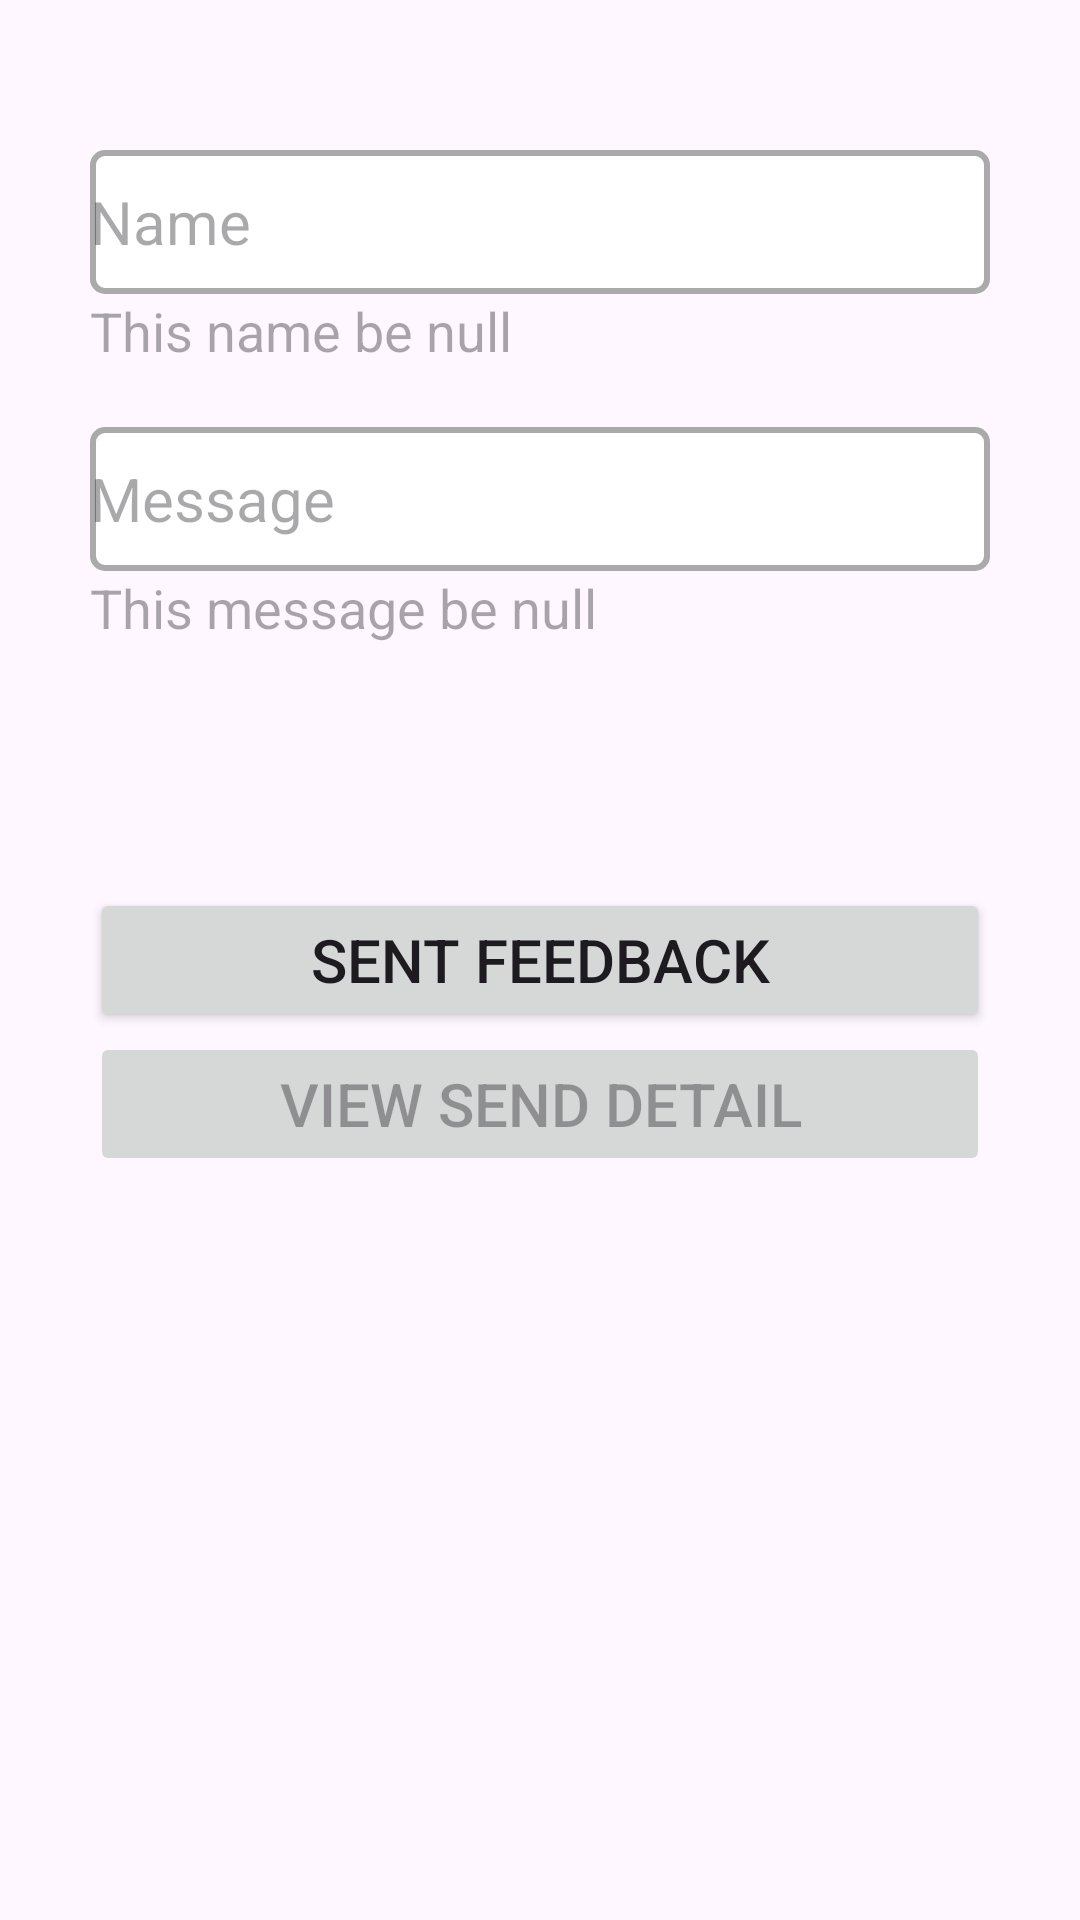

Android layout source for this screen:
<!-- AndroidManifest.xml: application theme Theme.MapsGT -->
<!-- res/layout/fragment_feedback.xml -->
<?xml version="1.0" encoding="utf-8"?>
<RelativeLayout xmlns:android="http://schemas.android.com/apk/res/android"
    android:layout_width="match_parent"
    android:layout_height="match_parent"
    android:padding="30dp">

    <EditText
        android:layout_width="match_parent"
        android:layout_height="wrap_content"
        android:layout_marginTop="20dp"
        android:drawableStart="@drawable/send_24"
        android:hint="Name"
        android:textSize="20dp"
        android:textColor="@android:color/black"
        android:id="@+id/fb_name"
        android:background="@drawable/bg_white_border_gray_48dp"/>

    <TextView
        android:layout_width="match_parent"
        android:layout_height="wrap_content"

        android:hint="This name be null"
        android:layout_below="@+id/fb_name"
        android:textSize="18dp"
        android:textColor="@color/colorError"
        android:id="@+id/bug_name"/>



    <EditText
        android:layout_width="match_parent"
        android:layout_height="wrap_content"
        android:layout_marginTop="20dp"
        android:hint="Message"
        android:drawableStart="@drawable/send_24"
        android:layout_below="@+id/bug_name"
        android:textSize="20dp"
        android:textColor="@android:color/black"
        android:id="@+id/fb_content"
        android:background="@drawable/bg_white_border_gray_48dp"/>

    <TextView
        android:layout_width="match_parent"
        android:layout_height="wrap_content"
        android:hint="This message be null"
        android:layout_below="@+id/fb_content"
        android:textSize="18dp"
        android:textColor="@color/colorError"
        android:id="@+id/bug_content"/>

    <Button
        android:id="@+id/btn_send_fb"
        android:layout_width="match_parent"
        android:layout_height="wrap_content"
        android:layout_centerInParent="true"
        android:text="Sent Feedback"
        android:textSize="20dp" />

    <Button
        android:layout_width="match_parent"
        android:layout_height="wrap_content"
        android:text="View Send Detail"
        android:layout_centerInParent="true"
        android:id="@+id/btn_view_send_detail"
        android:layout_below="@+id/btn_send_fb"
        android:enabled="false"
        android:textSize="20dp"/>




</RelativeLayout>
<!-- resources referenced by this layout -->
<resources>
  <color name="colorError">#B00020</color>
  <!-- drawable bg_white_border_gray_48dp (drawable) -->
  <?xml version="1.0" encoding="utf-8"?>
  <shape xmlns:android="http://schemas.android.com/apk/res/android">
      <stroke android:width="2dp" android:color="@android:color/darker_gray"/>
      <solid android:color="@android:color/white"/>
      <corners android:radius="4dp"/>
      <size android:height="48dp"/>
  </shape>
  <style name="Theme.MapsGT" parent="Theme.Material3.Light">
          
          <item name="colorPrimary">@color/purple_500</item>
          <item name="colorPrimaryVariant">@color/purple_700</item>
          <item name="colorOnPrimary">@color/white</item>
          
          <item name="colorSecondary">@color/teal_200</item>
          <item name="colorSecondaryVariant">@color/teal_700</item>
          <item name="colorOnSecondary">@color/black</item>
          
          <item name="android:statusBarColor">?attr/colorPrimaryVariant</item>
          
      </style>
  <color name="purple_500">#FF6200EE</color>
  <color name="purple_700">#FF3700B3</color>
  <color name="white">#FFFFFFFF</color>
  <color name="teal_200">#FF03DAC5</color>
  <color name="teal_700">#FF018786</color>
  <color name="black">#FF000000</color>
</resources>
